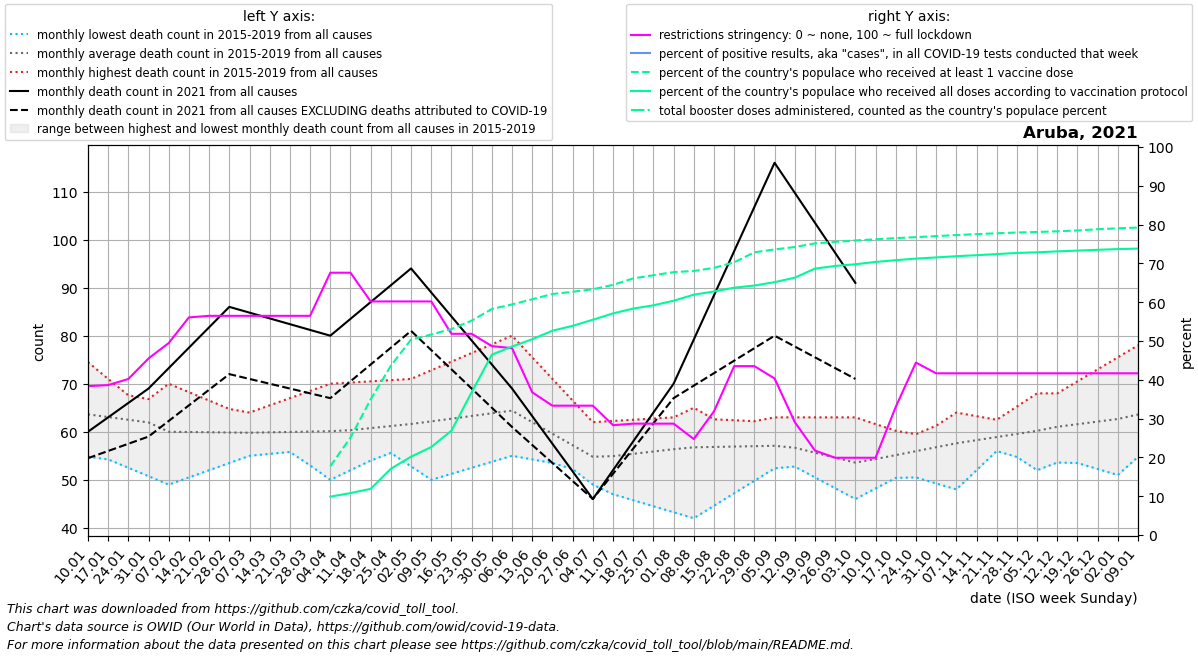

Values plotted in this chart, from the file beside it:
date, location, time_unit, time, deaths_2010_all_ages, deaths_2011_all_ages, deaths_2012_all_ages, deaths_2013_all_ages, deaths_2014_all_ages, deaths_2015_all_ages, deaths_2016_all_ages, deaths_2017_all_ages, deaths_2018_all_ages, deaths_2019_all_ages, deaths_2020_all_ages, deaths_2021_all_ages, deaths_2022_all_ages, new_deaths, new_cases_smoothed, new_tests_smoothed, positive_test_percent, stringency_index, people_vaccinated, people_fully_vaccinated
2021-01-10, Aruba, monthly, 1, , , , , , , 74.5, 69.2, 54.8, 56.0, 60.0, 60.0, , 5.5, 402.3, 0.0, , 38.36, , 
2021-01-17, Aruba, monthly, 2, , , , , , , 71.0, 68.4, 58.6, 54.25, 62.25, 63.0, , 7.0, 412.6, 0.0, , 38.63, , 
2021-01-24, Aruba, monthly, 3, , , , , , , 67.5, 67.6, 62.4, 52.5, 64.5, 66.0, , 8.5, 330, 0.0, , 40.21, , 
2021-01-31, Aruba, monthly, 4, , , , , , , 64.0, 66.8, 66.2, 50.75, 66.75, 69.0, , 10.0, 248.1, 0.0, , 45.51, , 
2021-02-07, Aruba, monthly, 5, , , , , , 51.0, 64.0, 66.0, 70.0, 49.0, 69.0, 73.25, , 11.0, 263.0, 0.0, , 49.47, , 
2021-02-14, Aruba, monthly, 6, , , , , , 52.0, 64.0, 65.0, 68.25, 50.5, 65.75, 77.5, , 12.0, 219.7, 0.0, , 56.08, , 
2021-02-21, Aruba, monthly, 7, , , , , , 53.0, 64.0, 64.0, 66.5, 52.0, 62.5, 81.75, , 13.0, 217.6, 0.0, , 56.48, , 
2021-02-28, Aruba, monthly, 8, , , , , , 54.0, 64.0, 63.0, 64.75, 53.5, 59.25, 86.0, , 14.0, 248.1, 0.0, , 56.48, , 
2021-03-07, Aruba, monthly, 9, , , , , , 55.0, 64.0, 62.0, 63.0, 55.0, 56.0, 84.8, , 13.8, 208.4, 0.0, , 56.48, , 
2021-03-14, Aruba, monthly, 10, , , , , , 55.4, 65.5, 59.0, 62.25, 57.25, 59.6, 83.6, , 13.6, 256.6, 0.0, , 56.48, , 
2021-03-21, Aruba, monthly, 11, , , , , , 55.8, 67.0, 56.0, 61.5, 59.5, 63.2, 82.4, , 13.4, 338.1, 0.0, , 56.48, , 
2021-03-28, Aruba, monthly, 12, , , , , , 56.2, 68.5, 53.0, 60.75, 61.75, 66.8, 81.2, , 13.2, 447.3, 0.0, , 56.48, , 
2021-04-04, Aruba, monthly, 13, , , , , , 56.6, 70.0, 50.0, 60.0, 64.0, 70.4, 80.0, , 13.0, 434.9, 0.0, , 67.59, 18999, 10599
2021-04-11, Aruba, monthly, 14, , , , , , 57.0, 70.25, 52.0, 61.2, 61.2, 74.0, 83.5, , 13.0, 396.6, 0.0, , 67.59, 26908, 11592
2021-04-18, Aruba, monthly, 15, , , , , , 58.5, 70.5, 54.0, 62.4, 58.4, 70.5, 87.0, , 13.0, 324.9, 0.0, , 60.19, 37473, 12755
2021-04-25, Aruba, monthly, 16, , , , , , 60.0, 70.75, 56.0, 63.6, 55.6, 67.0, 90.5, , 13.0, 249.4, 0.0, , 60.19, 46757, 18317
2021-05-02, Aruba, monthly, 17, , , , , , 61.5, 71.0, 58.0, 64.8, 52.8, 63.5, 94.0, , 13.0, 148.7, 0.0, , 60.19, 53987, 21634
2021-05-09, Aruba, monthly, 18, , , , , , 63.0, 72.8, 59.0, 66.0, 50.0, 60.0, 89.0, , 12.0, 118.9, 0.0, , 60.19, 55392, 24302
2021-05-16, Aruba, monthly, 19, , , , , , 62.75, 74.6, 60.0, 65.0, 51.25, 56.75, 84.0, , 11.0, 95.57, 0.0, , 51.85, 56904, 28827
2021-05-23, Aruba, monthly, 20, , , , , , 62.5, 76.4, 61.0, 64.0, 52.5, 53.5, 79.0, , 10.0, 67.72, 0.0, , 51.85, 59215, 39433
2021-05-30, Aruba, monthly, 21, , , , , , 62.25, 78.2, 62.0, 63.0, 53.75, 50.25, 74.0, , 9.0, 65.14, 0.0, , 48.68, 62437, 49818
2021-06-06, Aruba, monthly, 22, , , , , , 62.0, 80.0, 63.0, 62.0, 55.0, 47.0, 69.0, , 8.0, 63.71, 0.0, , 48.15, 63697, 52049
2021-06-13, Aruba, monthly, 23, , , , , , 59.0, 75.5, 62.5, 58.75, 54.25, 49.6, 63.25, , 6.0, 50.71, 0.0, , 36.77, 65121, 54088
2021-06-20, Aruba, monthly, 24, , , , , , 56.0, 71.0, 62.0, 55.5, 53.5, 52.2, 57.5, , 4.0, 26, 0.0, , 33.33, 66580, 56439
2021-06-27, Aruba, monthly, 25, , , , , , 53.0, 66.5, 61.5, 52.25, 52.75, 54.8, 51.75, , 2.0, 27.0, 0.0, , 33.33, 67176, 57775
2021-07-04, Aruba, monthly, 26, , , , , , 50.0, 62.0, 61.0, 49.0, 52.0, 57.4, 46.0, , 0.0, 16.86, 0.0, , 33.33, 67886, 59468
2021-07-11, Aruba, monthly, 27, , , , , , 47.0, 62.25, 60.4, 52.2, 52.8, 60.0, 52.0, , 0.75, 15.14, 0.0, , 28.3, 69101, 61219
2021-07-18, Aruba, monthly, 28, , , , , , 45.75, 62.5, 59.8, 55.4, 53.6, 56.75, 58.0, , 1.5, 44.0, 0.0, , 28.7, 70879, 62546
2021-07-25, Aruba, monthly, 29, , , , , , 44.5, 62.75, 59.2, 58.6, 54.4, 53.5, 64.0, , 2.25, 105.1, 0.0, , 28.7, 71764, 63446
2021-08-01, Aruba, monthly, 30, , , , , , 43.25, 63.0, 58.6, 61.8, 55.2, 50.25, 70.0, , 3.0, 284.1, 0.0, , 28.7, 72617, 64713
2021-08-08, Aruba, monthly, 31, , , , , , 42.0, 62.8, 58.0, 65.0, 56.0, 47.0, 79.2, , 9.6, 522.3, 0.0, , 24.74, 72933, 66378
2021-08-15, Aruba, monthly, 32, , , , , , 44.6, 62.6, 59.25, 62.5, 55.25, 50.2, 88.4, , 16.2, 837.6, 0.0, , 31.88, 73793, 67273
2021-08-22, Aruba, monthly, 33, , , , , , 47.2, 62.4, 60.5, 60.0, 54.5, 53.4, 97.6, , 22.8, 762.0, 0.0, , 43.52, 75323, 68314
2021-08-29, Aruba, monthly, 34, , , , , , 49.8, 62.2, 61.75, 57.5, 53.75, 56.6, 106.8, , 29.4, 580.1, 0.0, , 43.52, 78091, 68914
2021-09-05, Aruba, monthly, 35, , , , , , 52.4, 62.0, 63.0, 55.0, 53.0, 59.8, 116.0, , 36.0, 403.3, 0.0, , 40.34, 78880, 69843
2021-09-12, Aruba, monthly, 36, , , , , , 55.0, 59.0, 63.0, 52.75, 53.6, 63.0, 109.8, , 32.0, 288.9, 0.0, , 29.1, 79547, 71083
2021-09-19, Aruba, monthly, 37, , , , , , 54.5, 56.0, 63.0, 50.5, 54.2, 67.75, 103.5, , 28.0, 192.9, 0.0, , 21.76, 80552, 73593
2021-09-26, Aruba, monthly, 38, , , , , , 54.0, 53.0, 63.0, 48.25, 54.8, 72.5, 97.25, , 24.0, 171.6, 0.0, , 19.91, 80970, 74319
2021-10-03, Aruba, monthly, 39, , , , , , 53.5, 50.0, 63.0, 46.0, 55.4, 77.25, 91.0, , 20.0, 144.1, 0.0, , 19.91, 81361, 74792
2021-10-10, Aruba, monthly, 40, , , , , , 53.0, 52.8, 61.6, 48.2, 56.0, 82.0, , , 16.25, 98.57, 0.0, , 19.91, 81687, 75426
2021-10-17, Aruba, monthly, 41, , , , , , 51.75, 55.6, 60.2, 50.4, 57.75, 79.25, , , 12.5, 96.43, 0.0, , 33.01, 82004, 75916
2021-10-24, Aruba, monthly, 42, , , , , , 50.5, 58.4, 58.8, 52.6, 59.5, 76.5, , , 8.75, 88.43, 0.0, , 44.44, 82284, 76349
2021-10-31, Aruba, monthly, 43, , , , , , 49.25, 61.2, 57.4, 54.8, 61.25, 73.75, , , 5.0, 104.7, 0.0, , 41.67, 82565, 76679
2021-11-07, Aruba, monthly, 44, , , , , , 48.0, 64.0, 56.0, 57.0, 63.0, 71.0, , , 4.6, 87.71, 0.0, , 41.67, 82856, 77014
2021-11-14, Aruba, monthly, 45, , , , , , 52.0, 63.25, 56.0, 59.75, 60.25, 68.2, , , 4.2, 83.14, 0.0, , 41.67, 83111, 77291
2021-11-21, Aruba, monthly, 46, , , , , , 56.0, 62.5, 56.0, 62.5, 57.5, 65.4, , , 3.8, 100.4, 0.0, , 41.67, 83351, 77600
2021-11-28, Aruba, monthly, 47, , , , , , 60.0, 61.75, 56.0, 65.25, 54.75, 62.6, , , 3.4, 117.9, 0.0, , 41.67, 83562, 77915
2021-12-05, Aruba, monthly, 48, , , , , , 64.0, 61.0, 56.0, 68.0, 52.0, 59.8, , , 3.0, 124.7, 0.0, , 41.67, 83701, 78091
2021-12-12, Aruba, monthly, 49, , , , , , 68.0, 63.25, 54.75, 65.6, 53.6, 57.0, , , 4.0, 134, 0.0, , 41.67, 83896, 78351
2021-12-19, Aruba, monthly, 50, , , , , , 70.5, 65.5, 53.5, 63.2, 55.2, 57.0, , , 5.0, 182.4, 0.0, , 41.67, 84123, 78563
2021-12-26, Aruba, monthly, 51, , , , , , 73.0, 67.75, 52.25, 60.8, 56.8, 57.0, , , 6.0, 497.4, 0.0, , 41.67, 84467, 78784
2022-01-02, Aruba, monthly, 52, , , , , , 75.5, 70.0, 51.0, 58.4, 58.4, 57.0, , , 7.0, 2493, 0.0, , 41.67, 84723, 78982
2022-01-09, Aruba, monthly, 1, , , , , , 78.0, 69.2, 54.8, 56.0, 60.0, 57.0, , , 8.0, 5294, 0.0, , 41.67, 84936, 79115
